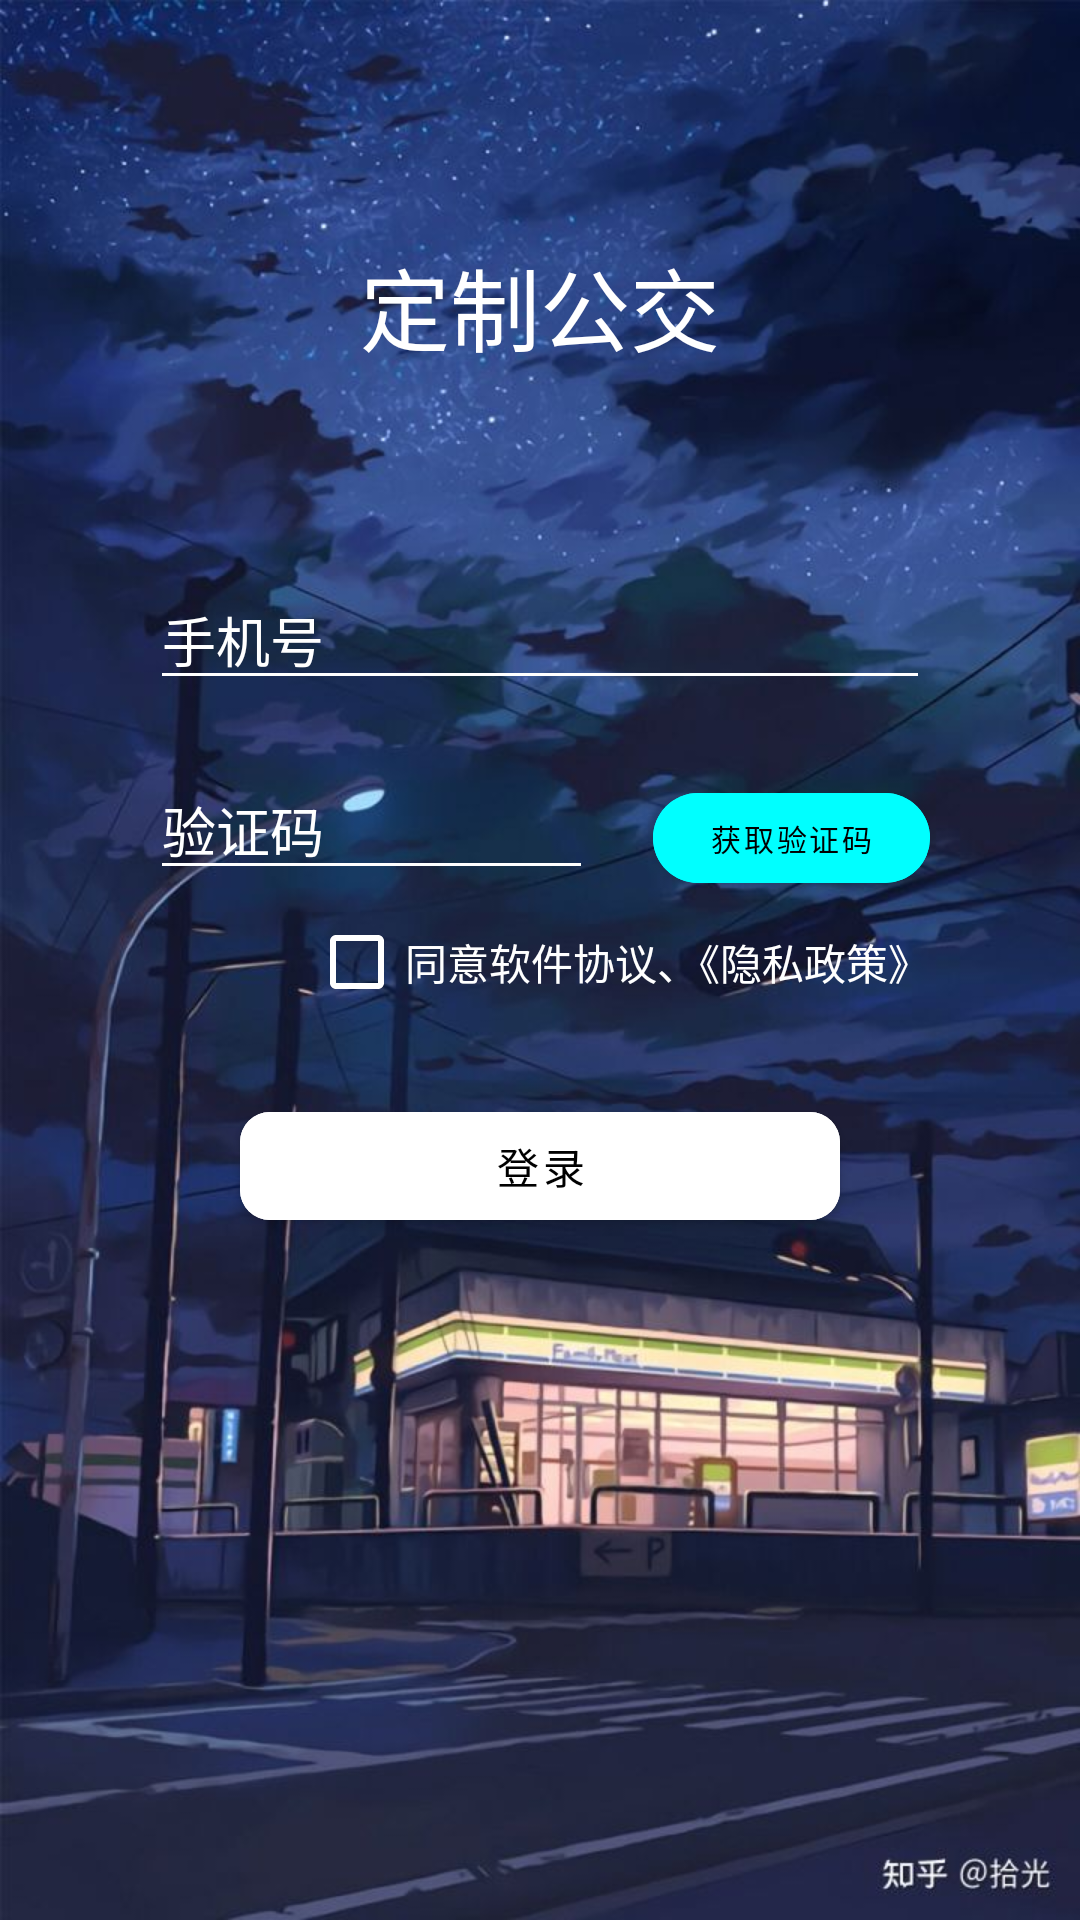

Produce the Android XML layout that renders to this screen, including the resource entries it uses.
<!-- AndroidManifest.xml: application theme Theme.01_Module_B -->
<!-- res/layout/activity_main.xml -->
<?xml version="1.0" encoding="utf-8"?>
<RelativeLayout xmlns:android="http://schemas.android.com/apk/res/android"
    xmlns:app="http://schemas.android.com/apk/res-auto"
    xmlns:tools="http://schemas.android.com/tools"
    android:layout_width="match_parent"
    android:layout_height="match_parent"
    android:background="@drawable/mb_bg"
    tools:context=".activity.MainActivity">

    <TextView
        android:id="@+id/title"
        android:transitionName="title"
        android:layout_width="wrap_content"
        android:layout_height="wrap_content"
        android:layout_centerHorizontal="true"
        android:layout_marginTop="80dp"
        android:text="定制公交"
        android:textColor="#fff"
        android:textSize="30sp" />

    <LinearLayout
        android:layout_width="300dp"
        android:layout_height="300dp"
        android:layout_centerInParent="true"
        android:orientation="vertical">

        <EditText
            android:id="@+id/text_phone"
            android:layout_width="match_parent"
            android:layout_height="wrap_content"
            android:layout_marginStart="20dp"
            android:layout_marginTop="20dp"
            android:layout_marginEnd="20dp"
            android:backgroundTint="#fff"
            android:drawableStart="@drawable/ic_phone"
            android:drawablePadding="20dp"
            android:hint="手机号"
            android:inputType="number"
            android:lines="1"
            android:maxLength="11"
            android:textColor="#fff"
            android:textColorHint="#fff" />

        <LinearLayout
            android:layout_marginTop="20dp"
            android:layout_marginStart="20dp"
            android:layout_marginEnd="20dp"
            android:layout_width="match_parent"
            android:layout_height="wrap_content">

            <EditText
                android:layout_weight="4"
                android:id="@+id/text_code"
                android:layout_width="0dp"
                android:layout_height="wrap_content"
                android:backgroundTint="#fff"
                android:drawableStart="@drawable/ic_baseline_vpn_key_24"
                android:drawablePadding="20dp"
                android:hint="验证码"
                android:inputType="number"
                android:lines="1"
                android:maxLength="11"
                android:textColor="#fff"
                android:textColorHint="#fff" />

            <com.google.android.material.button.MaterialButton
                android:textColor="#000"
                android:textSize="10sp"
                app:cornerRadius="20dp"
                android:insetBottom="0dp"
                android:insetTop="0dp"
                android:text="获取验证码"
                android:id="@+id/btn_verify"
                android:backgroundTint="#0ff"
                android:layout_marginStart="20dp"
                android:layout_weight="2.5"
                android:layout_width="0dp"
                android:layout_height="30dp"/>

        </LinearLayout>

        <CheckBox
            android:id="@+id/check"
            android:textColor="#fff"
            android:text="同意软件协议、《隐私政策》"
            android:buttonTint="#fff"
            android:layout_marginEnd="20dp"
            android:layout_gravity="end"
            android:layout_width="wrap_content"
            android:layout_height="wrap_content"/>

        <com.google.android.material.button.MaterialButton
            android:id="@+id/login_submit"
            app:cornerRadius="10dp"
            android:layout_margin="20dp"
            android:backgroundTint="#fff"
            android:textColor="#000"
            android:text="登录"
            android:layout_gravity="center"
            android:layout_width="200dp"
            android:layout_height="wrap_content"/>

    </LinearLayout>

</RelativeLayout>
<!-- resources referenced by this layout -->
<resources>
  <!-- drawable mb_bg: jpg bitmap (drawable, 92391 bytes) -->
  <style name="Theme.01_Module_B" parent="Theme.MaterialComponents.DayNight.NoActionBar">
          <item name="android:statusBarColor" tools:targetApi="l">?attr/colorPrimaryVariant</item>
      </style>
</resources>
